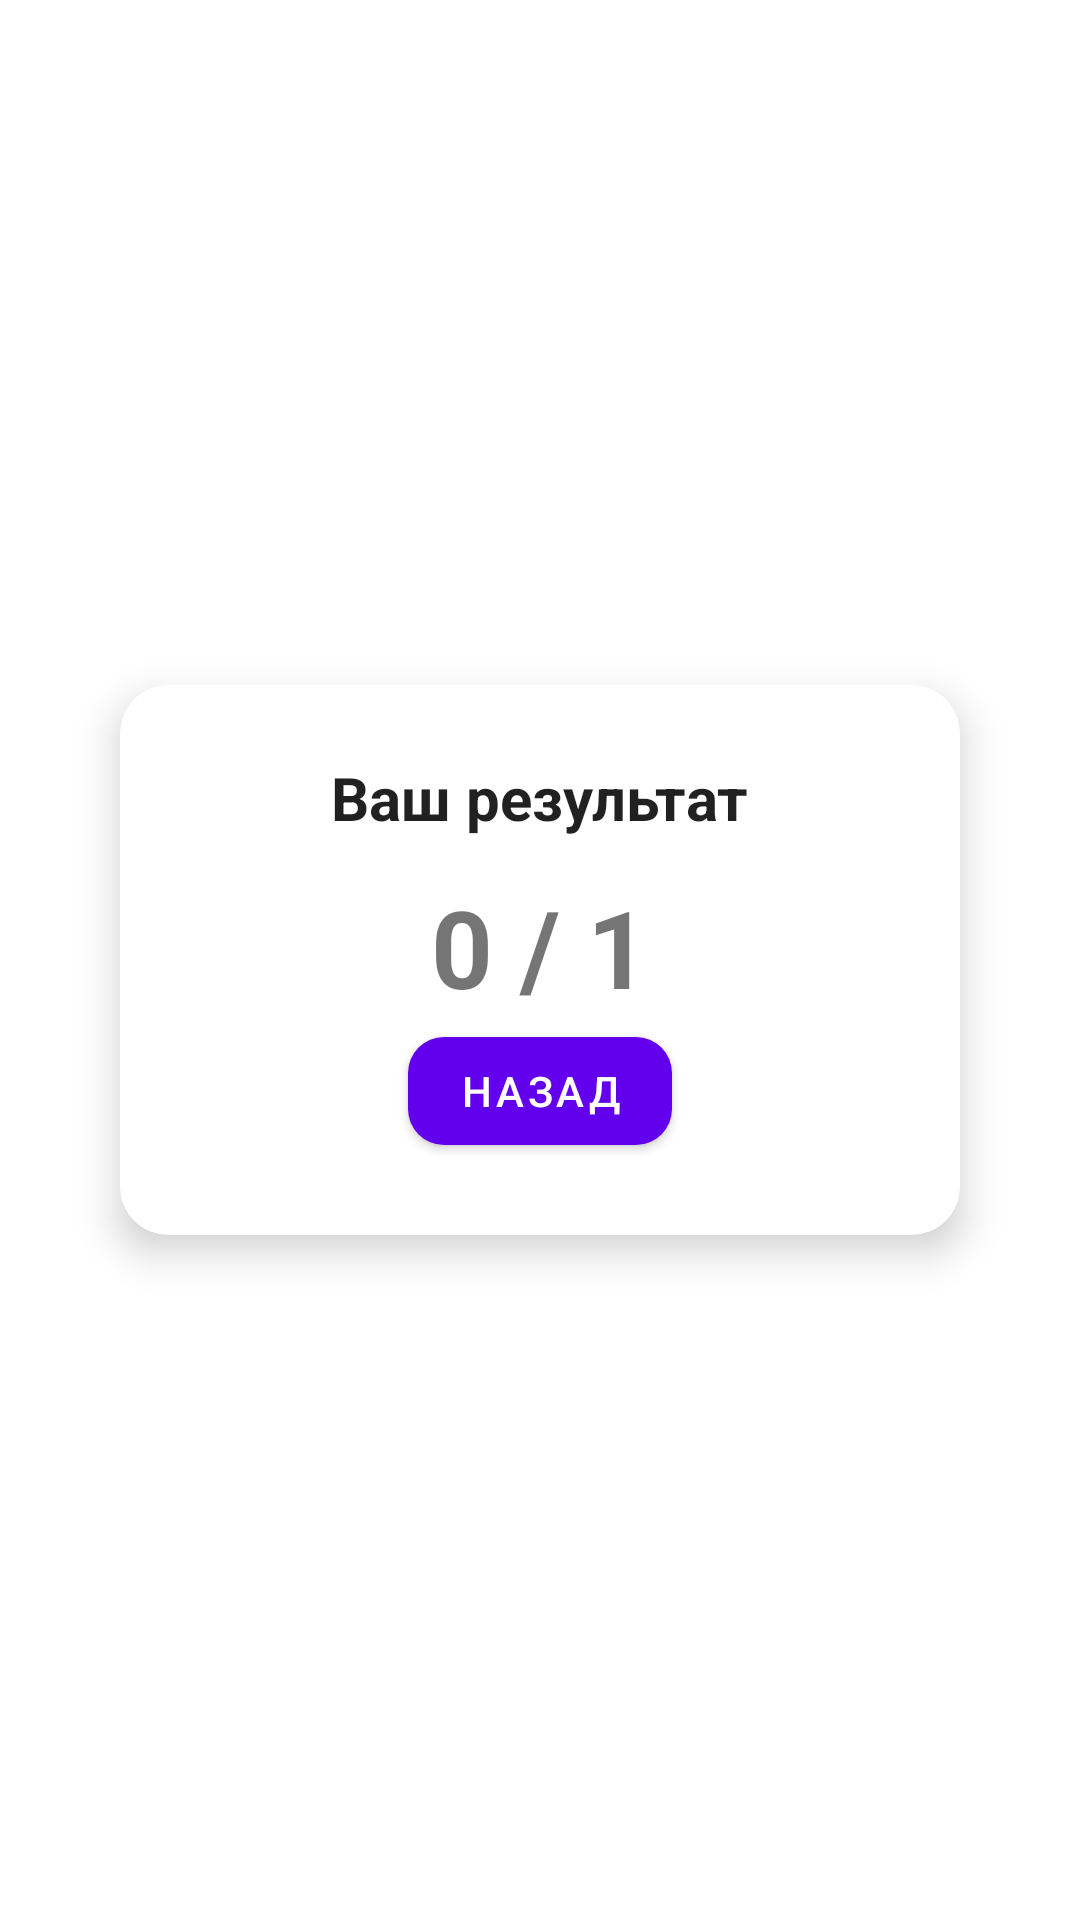

Produce the Android XML layout that renders to this screen, including the resource entries it uses.
<!-- AndroidManifest.xml: fallback theme Theme.MaterialComponents.DayNight.NoActionBar -->
<!-- res/layout/result_activity.xml -->
<?xml version="1.0" encoding="utf-8"?>
<androidx.constraintlayout.widget.ConstraintLayout xmlns:android="http://schemas.android.com/apk/res/android"
    xmlns:app="http://schemas.android.com/apk/res-auto"
    android:layout_width="match_parent"
    android:layout_height="match_parent"
    android:background="?android:attr/windowBackground"
    android:padding="24dp">

    <com.google.android.material.card.MaterialCardView
        android:layout_width="0dp"
        android:layout_height="wrap_content"
        android:layout_margin="16dp"
        app:cardCornerRadius="16dp"
        app:cardElevation="8dp"
        app:layout_constraintBottom_toBottomOf="parent"
        app:layout_constraintEnd_toEndOf="parent"
        app:layout_constraintStart_toStartOf="parent"
        app:layout_constraintTop_toTopOf="parent">

        <LinearLayout
            android:layout_width="match_parent"
            android:layout_height="wrap_content"
            android:gravity="center"
            android:orientation="vertical"
            android:padding="24dp">

            <TextView
                android:id="@+id/tvResultLabel"
                android:layout_width="wrap_content"
                android:layout_height="wrap_content"
                android:layout_marginBottom="12dp"
                android:text="Ваш результат"
                android:textColor="?android:attr/textColorPrimary"
                android:textSize="20sp"
                android:textStyle="bold" />

            <TextView
                android:id="@+id/tvResult"
                android:layout_width="wrap_content"
                android:layout_height="wrap_content"
                android:textSize="36sp"
                android:text="0 / 1"
                android:textStyle="bold" />

            <com.google.android.material.button.MaterialButton
                android:id="@+id/btnBack"
                android:layout_width="wrap_content"
                android:layout_height="wrap_content"
                android:text="Назад"
                android:textColor="@android:color/white"
                app:cornerRadius="12dp"
                app:iconPadding="8dp"
                app:iconTint="@android:color/white" />

        </LinearLayout>
    </com.google.android.material.card.MaterialCardView>


</androidx.constraintlayout.widget.ConstraintLayout>
<!-- resources referenced by this layout -->
<resources>

</resources>
